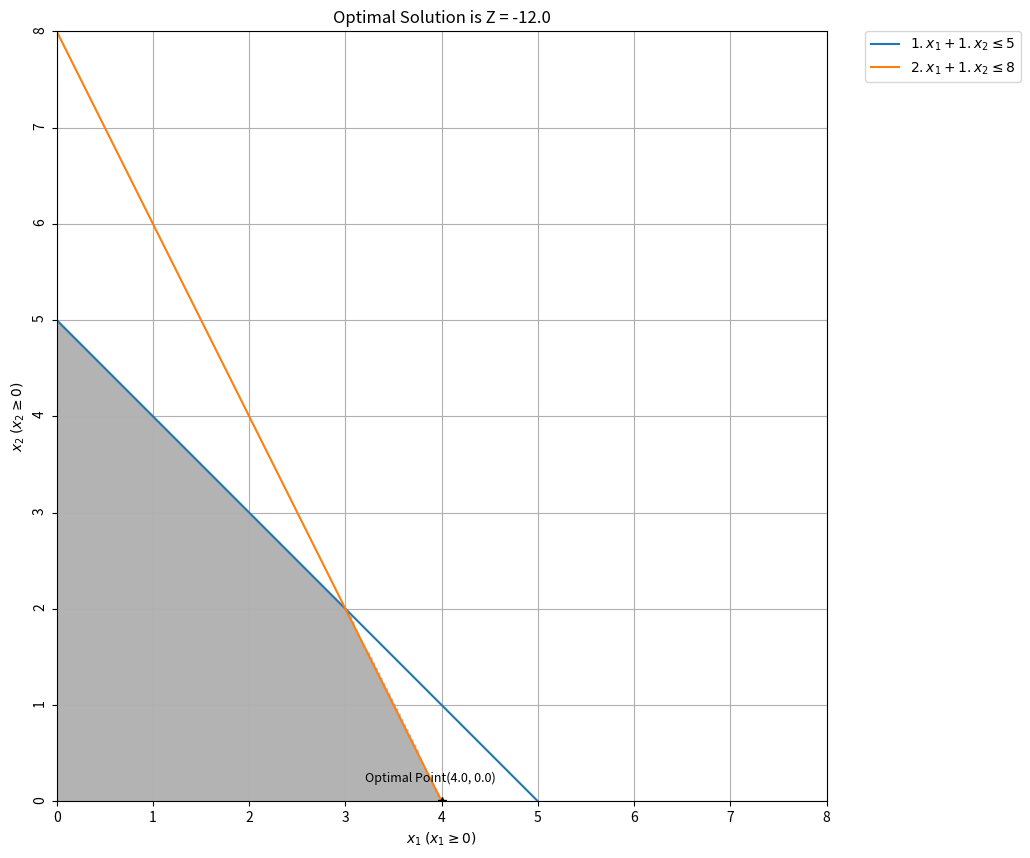

Python code for this plot:
from scipy.optimize import linprog
import numpy as np
import matplotlib.pyplot as plt
# %matplotlib inline
import warnings
warnings.filterwarnings('ignore')

class LinearProgramming:
  def __init__(self, obj, constraint, bound, _type):
    self.objective = obj
    self.constraints = constraint
    self.bnd = bound
    self.type = _type
    self.lhs_inequation = [ row[:-1] for row in self.constraints ]
    self.rhs_inequation = [ row[-1] for row in self.constraints ]
  
  def getOptimalParams( self ):
    obj = self.objective if self.type=='minimize' else [-1*val for val in self.objective]
    opt = linprog(c=obj, A_ub=self.lhs_inequation, b_ub=self.rhs_inequation, bounds=self.bnd, method="revised simplex")
    if opt.status == 0:
      optimalX1, optimalX2 = opt.x[0], opt.x[1]
      optimalZ = opt.fun if self.type=='minimize' else -1*opt.fun
      return optimalX1, optimalX2, optimalZ
    else:
      raise Exception("No optimal solution exist!")

  def make_plot( self, x_1, x_2, Z ):
    # Shortening the maximum limits of the plot
    mxm_lim = 0
    for row in range(len(self.rhs_inequation)):
      mxm_lim = max(mxm_lim, self.rhs_inequation[row]/min(self.lhs_inequation[row]))

    # Values for grid lines
    x1 = np.linspace(0, mxm_lim, 2000)
    x2 = np.linspace(0, mxm_lim, 2000)
    x3 = (self.rhs_inequation[0] - self.lhs_inequation[0][0] * x1)/self.lhs_inequation[0][1]
    x4 = (self.rhs_inequation[1] - self.lhs_inequation[1][0] * x1)/self.lhs_inequation[1][1]

    # Filling the feasible regions
    fig, ax = plt.subplots(figsize=(10, 10))
    ax.grid()
    d = np.linspace(0,mxm_lim,300)
    x_f,y_f = np.meshgrid(d,d)
    ax.imshow( ((x_f>=0) & (y_f>=0) & (y_f<=(self.rhs_inequation[0] - self.lhs_inequation[0][0]*x_f)/self.lhs_inequation[0][1]) & 
                (y_f<=(self.rhs_inequation[1] - self.lhs_inequation[1][0]*x_f)/self.lhs_inequation[1][1])).astype(int) , 
                    extent=(x_f.min(),x_f.max(),y_f.min(),y_f.max()),origin="lower", cmap="Greys", alpha = 0.3);


    # Plotting the result
    ax.plot(x1, x3, label=r'${x1_v}.x_1 + {x2_v}.x_2\leq{r_v}$'.format(x1_v=self.lhs_inequation[0][0], 
                                                                       x2_v=self.lhs_inequation[0][1], 
                                                                       r_v=self.rhs_inequation[0]))
    ax.plot(x1, x4, label=r'${x1_v}.x_1 + {x2_v}.x_2\leq{r_v}$'.format(x1_v=self.lhs_inequation[1][0], 
                                                                       x2_v=self.lhs_inequation[1][1], 
                                                                       r_v=self.rhs_inequation[1]))
    ax.plot(x_1, x_2, "*", color="black")
    ax.text(x_1-0.8, x_2+0.2, "Optimal Point({x_1}, {x_2})".format(x_1=x_1, x_2=x_2), size=9)
    ax.legend(bbox_to_anchor=(1.05, 1), loc=2, borderaxespad=0.)
    plt.xlabel(r'$x_1$' +" " + r'$(x_1 \geq 0)$')
    plt.ylabel(r'$x_2$' +" " + r'$(x_2 \geq 0)$')
    plt.yticks(rotation=90)
    plt.xlim((0, mxm_lim))
    plt.ylim((0, mxm_lim))
    plt.title("Optimal Solution is Z = {val}".format(val=Z))
    plt.show()

objective = [-3, 1]
constraints = [[1, 1, 5], [2, 1, 8]]
bound = [(0, float("inf")),  # Bounds of X1
         (0, float("inf"))]  # Bounds of X2

lp = LinearProgramming(objective, constraints, bound, "minimize")
optimalX1, optimalX2, optimalZ = lp.getOptimalParams()
print(f"For given objective function, the optimal X1 is = {optimalX1}, optimal X2 is = {optimalX2}, and optimal Z = {optimalZ}")

print("\nThe graphical representation of above solution is : \n")
lp.make_plot(optimalX1, optimalX2, optimalZ)
